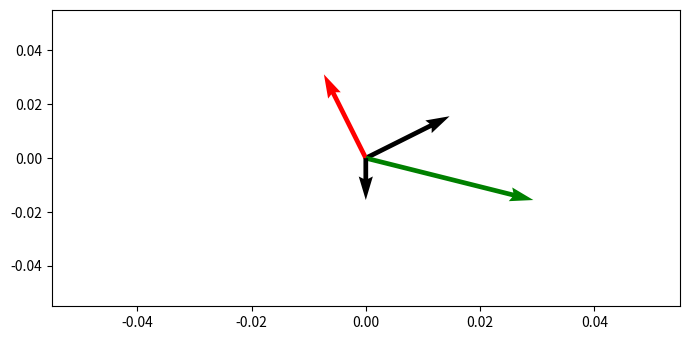

This figure's Python source:
import numpy as np
from matplotlib import pyplot as plt
plt.rcParams["figure.figsize"] = [7.00, 3.50]
plt.rcParams["figure.autolayout"] = True
data = np.array([[2, 1], [-1, 2], [4, -1],[0,-1]])
origin = np.array([[0, 0, 0, 0],[0, 0, 0, 0]])
plt.quiver(*origin, data[:, 0], data[:, 1], color=['black', 'red', 'green', 'black'], scale=15)
plt.show()